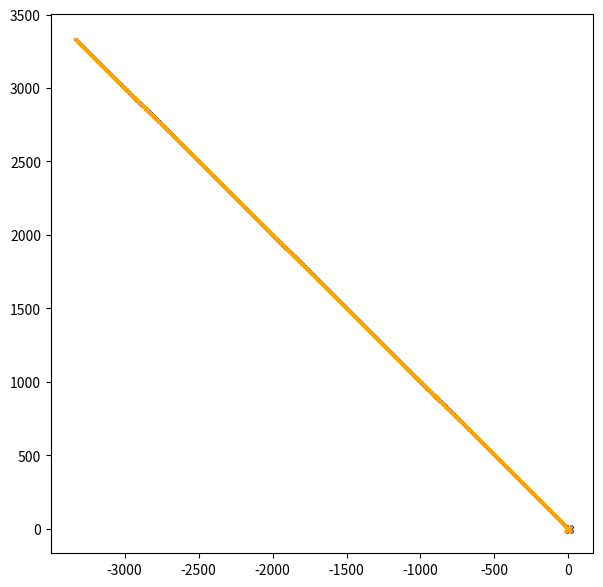

This figure's Python source:
from math import * 
import cmath
import matplotlib.pyplot as plt
#cste grav
G=10**(-2)

#pos init
X1=[1]
Y1=[1]

X2=[0]
Y2=[0]

#vitesse init
v1 = (-0.05,0.05)
v2 = (0.05,-0.05)

#masse
m1=5
m2=1

for i in range(1,100000):
    d=sqrt((X1[i-1]-X2[i-1])**2+(Y1[i-1]-Y2[i-1])**2)
    F=G*m1*m2/(d**2)
    
    na1=F/m1
    na2=F/m2
    
    a1=(na1*(X2[i-1]-X1[i-1])/d,na1*(Y2[i-1]-Y1[i-1])/d)
    a2=(na2*(X1[i-1]-X2[i-1])/d,na2*(Y1[i-1]-Y2[i-1])/d)
    
    v1=(v1[0]+a1[0],v1[1]+a1[1])
    v2=(v2[0]+a2[0],v2[1]+a2[1])
    
    X1.append(X1[i-1]+v1[0])
    Y1.append(Y1[i-1]+v1[1])

    X2.append(X2[i-1]+v2[0])
    Y2.append(Y2[i-1]+v2[1])

plt.figure(figsize=[7,7])
#plt.axis([-20,20,-20,20])
plt.scatter(X1,Y1,marker='$.$',s=0.55,color='blue')
plt.scatter(X2,Y2,marker='$.$',s=0.55,color='orange')
plt.plot([X1[0]],[Y1[0]],'X',color='blue')
plt.plot([X2[0]],[Y2[0]],'X',color='orange')
plt.show()

    
